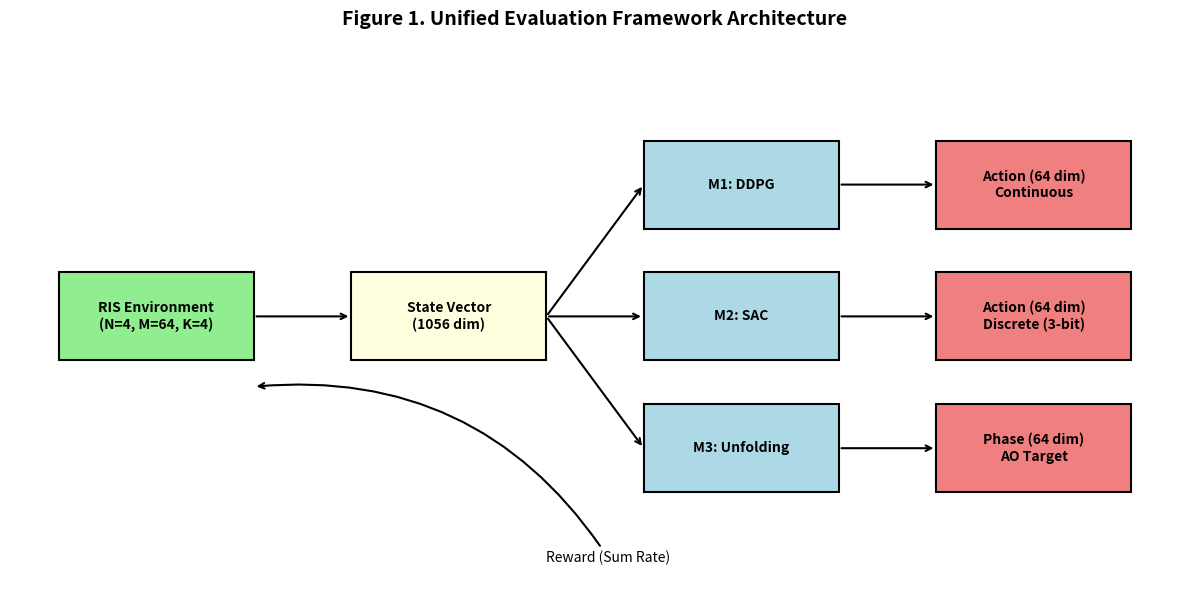

The script that saved this image:
import matplotlib.pyplot as plt
import matplotlib.patches as patches
import os

fig, ax = plt.subplots(figsize=(12, 6))
ax.set_xlim(0, 12)
ax.set_ylim(0, 6)
ax.axis('off')

# Helper to draw boxes
def draw_box(ax, x, y, w, h, text, color='lightblue'):
    rect = patches.Rectangle((x, y), w, h, linewidth=1.5, edgecolor='black', facecolor=color)
    ax.add_patch(rect)
    ax.text(x + w/2, y + h/2, text, ha='center', va='center', fontsize=10, fontweight='bold')

# Helper to draw arrows
def draw_arrow(ax, x1, y1, x2, y2):
    ax.annotate("", xy=(x2, y2), xytext=(x1, y1),
                arrowprops=dict(arrowstyle="->", color='black', lw=1.5))

# Draw Environment
draw_box(ax, 0.5, 2.5, 2, 1, "RIS Environment\n(N=4, M=64, K=4)", 'lightgreen')

# Draw State
draw_box(ax, 3.5, 2.5, 2, 1, "State Vector\n(1056 dim)", 'lightyellow')

# Draw Models
draw_box(ax, 6.5, 4.0, 2, 1, "M1: DDPG", 'lightblue')
draw_box(ax, 6.5, 2.5, 2, 1, "M2: SAC", 'lightblue')
draw_box(ax, 6.5, 1.0, 2, 1, "M3: Unfolding", 'lightblue')

# Draw Actions / Outputs
draw_box(ax, 9.5, 4.0, 2, 1, "Action (64 dim)\nContinuous", 'lightcoral')
draw_box(ax, 9.5, 2.5, 2, 1, "Action (64 dim)\nDiscrete (3-bit)", 'lightcoral')
draw_box(ax, 9.5, 1.0, 2, 1, "Phase (64 dim)\nAO Target", 'lightcoral')

# Arrows: Env to State
draw_arrow(ax, 2.5, 3.0, 3.5, 3.0)

# Arrows: State to Models
draw_arrow(ax, 5.5, 3.0, 6.5, 4.5)
draw_arrow(ax, 5.5, 3.0, 6.5, 3.0)
draw_arrow(ax, 5.5, 3.0, 6.5, 1.5)

# Arrows: Models to Actions
draw_arrow(ax, 8.5, 4.5, 9.5, 4.5)
draw_arrow(ax, 8.5, 3.0, 9.5, 3.0)
draw_arrow(ax, 8.5, 1.5, 9.5, 1.5)

# Feedback arrow (Action back to Environment)
ax.annotate("Reward (Sum Rate)", xy=(2.5, 2.2), xytext=(5.5, 0.2),
            arrowprops=dict(arrowstyle="->", color='black', lw=1.5, connectionstyle="arc3,rad=0.3"))

plt.title("Figure 1. Unified Evaluation Framework Architecture", fontsize=14, fontweight='bold', pad=20)
plt.tight_layout()

os.makedirs('figures', exist_ok=True)
plt.savefig('figures/figure1_architecture.png', dpi=300)
print("Figure 1 saved successfully to figures/figure1_architecture.png")
